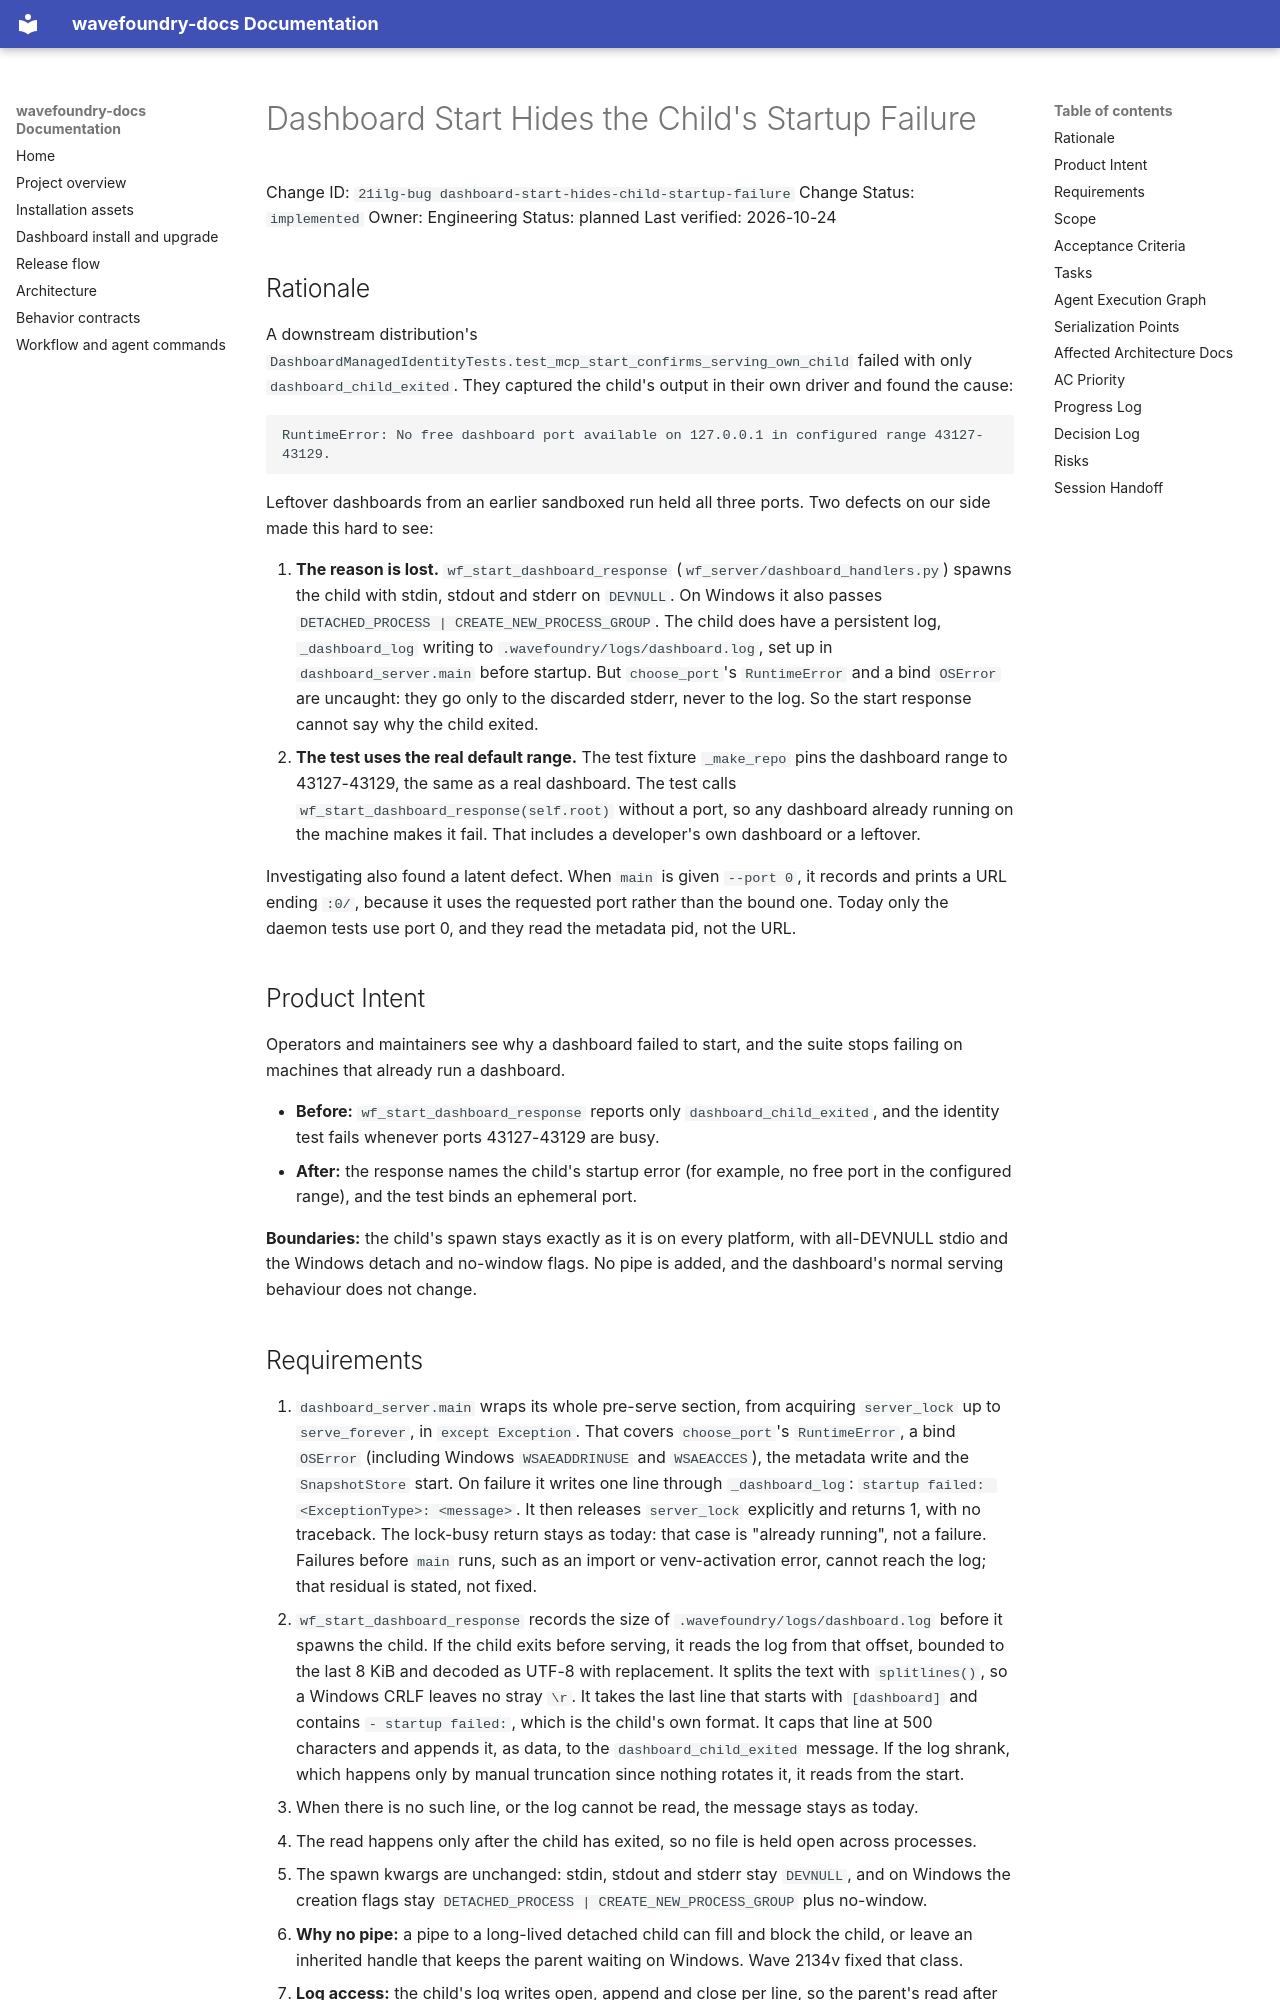

repository: coryhacking/wavefoundry · page: waves/21ilh dashboard-start-failure-diagnostics/21ilg-bug dashboard-start-hides-child-startup-failure/index.html · generator: mkdocs

# Dashboard Start Hides the Child's Startup Failure

Change ID: `21ilg-bug dashboard-start-hides-child-startup-failure`
Change Status: `implemented`
Owner: Engineering
Status: planned
Last verified: 2026-10-24

## Rationale

A downstream distribution's `DashboardManagedIdentityTests.test_mcp_start_confirms_serving_own_child` failed with only `dashboard_child_exited`. They captured the child's output in their own driver and found the cause:

```
RuntimeError: No free dashboard port available on 127.0.0.1 in configured range 43127-43129.
```

Leftover dashboards from an earlier sandboxed run held all three ports. Two defects on our side made this hard to see:

1. **The reason is lost.** `wf_start_dashboard_response` (`wf_server/dashboard_handlers.py`) spawns the child with stdin, stdout and stderr on `DEVNULL`. On Windows it also passes `DETACHED_PROCESS | CREATE_NEW_PROCESS_GROUP`. The child does have a persistent log, `_dashboard_log` writing to `.wavefoundry/logs/dashboard.log`, set up in `dashboard_server.main` before startup. But `choose_port`'s `RuntimeError` and a bind `OSError` are uncaught: they go only to the discarded stderr, never to the log. So the start response cannot say why the child exited.
2. **The test uses the real default range.** The test fixture `_make_repo` pins the dashboard range to 43127-43129, the same as a real dashboard. The test calls `wf_start_dashboard_response(self.root)` without a port, so any dashboard already running on the machine makes it fail. That includes a developer's own dashboard or a leftover.

Investigating also found a latent defect. When `main` is given `--port 0`, it records and prints a URL ending `:0/`, because it uses the requested port rather than the bound one. Today only the daemon tests use port 0, and they read the metadata pid, not the URL.

## Product Intent

Operators and maintainers see why a dashboard failed to start, and the suite stops failing on machines that already run a dashboard.

- **Before:** `wf_start_dashboard_response` reports only `dashboard_child_exited`, and the identity test fails whenever ports 43127-43129 are busy.
- **After:** the response names the child's startup error (for example, no free port in the configured range), and the test binds an ephemeral port.

**Boundaries:** the child's spawn stays exactly as it is on every platform, with all-DEVNULL stdio and the Windows detach and no-window flags. No pipe is added, and the dashboard's normal serving behaviour does not change.
